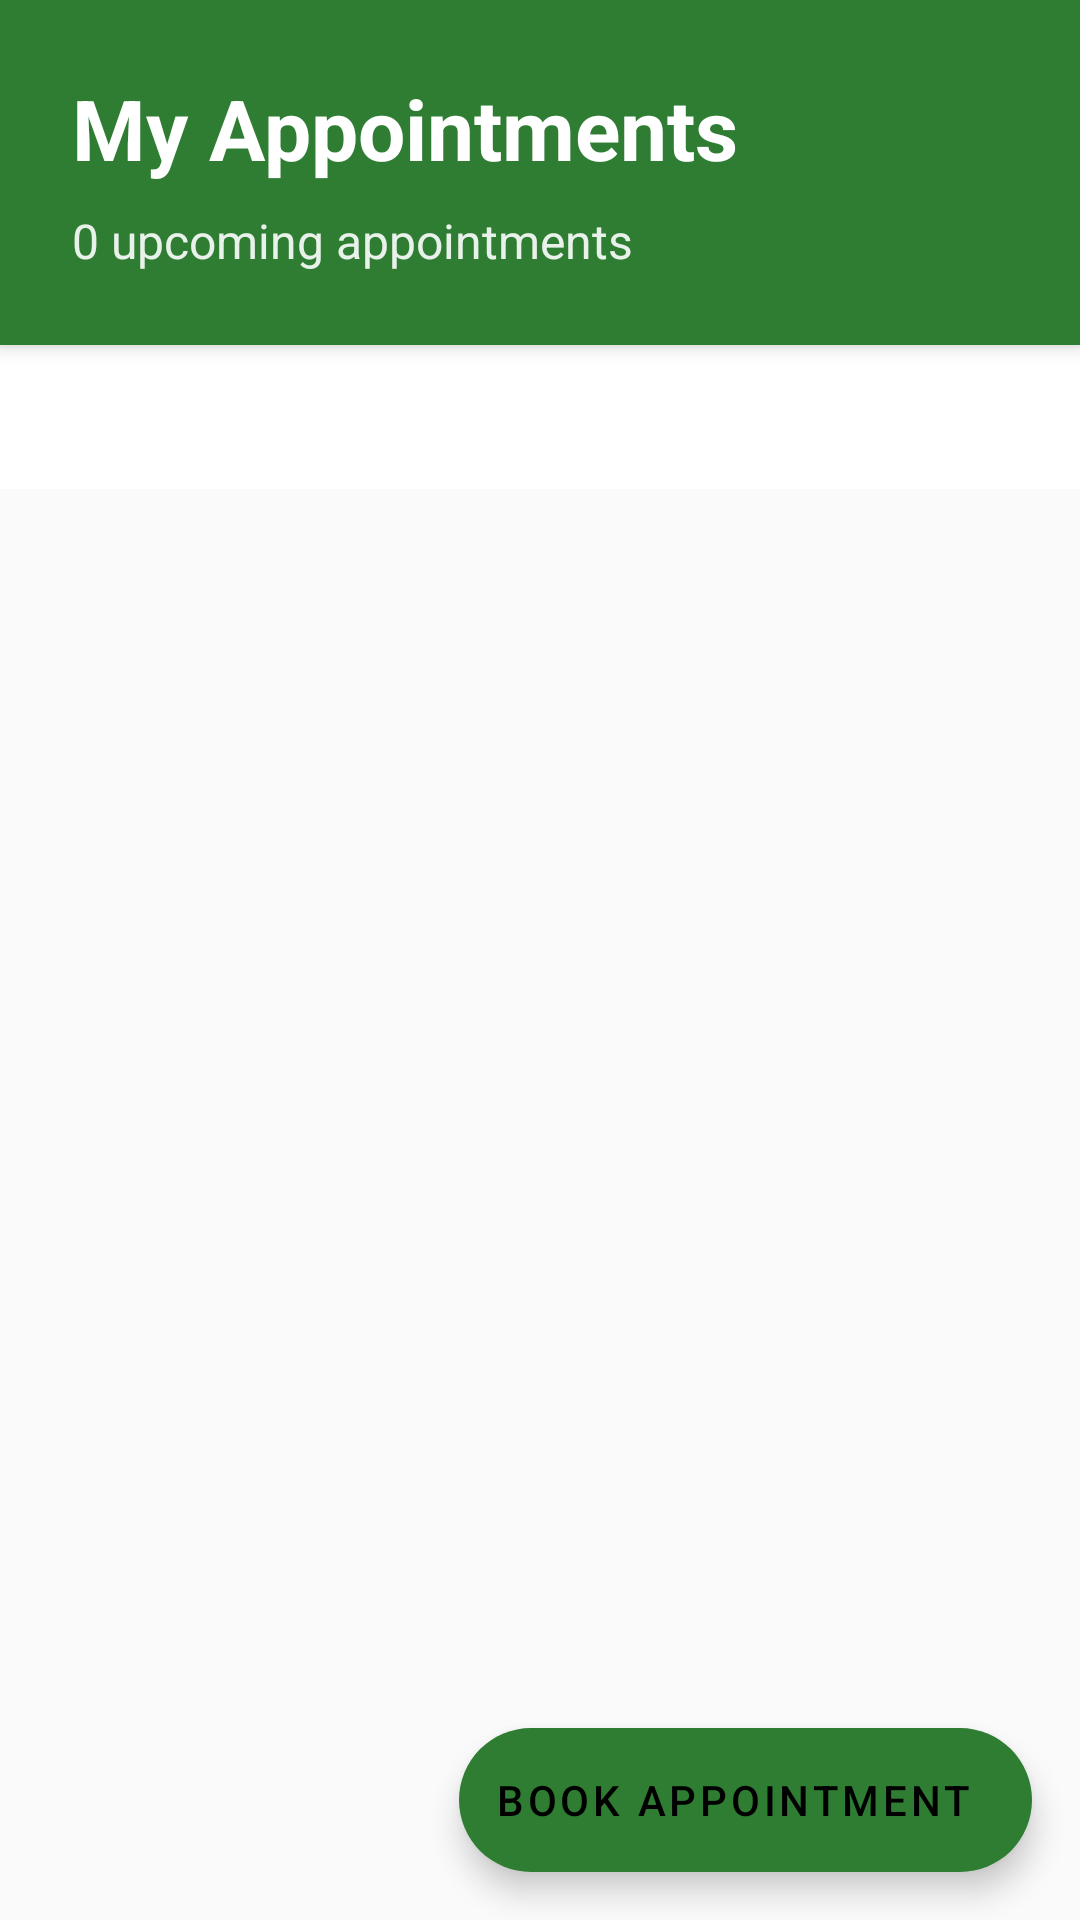

The Android layout XML behind this screen, and the referenced resources:
<!-- AndroidManifest.xml: application theme Theme.HealBridge -->
<!-- res/layout/fragment_appointments.xml -->
<?xml version="1.0" encoding="utf-8"?>
<androidx.coordinatorlayout.widget.CoordinatorLayout xmlns:android="http://schemas.android.com/apk/res/android"
    xmlns:app="http://schemas.android.com/apk/res-auto"
    xmlns:tools="http://schemas.android.com/tools"
    android:layout_width="match_parent"
    android:layout_height="match_parent"
    android:background="@color/background_light">

    
    <com.google.android.material.appbar.AppBarLayout
        android:layout_width="match_parent"
        android:layout_height="wrap_content"
        android:theme="@style/ThemeOverlay.AppCompat.Dark.ActionBar"
        app:elevation="0dp">

        <com.google.android.material.card.MaterialCardView
            android:layout_width="match_parent"
            android:layout_height="wrap_content"
            app:cardCornerRadius="0dp"
            app:cardElevation="4dp"
            app:cardBackgroundColor="@color/primary"
            app:strokeWidth="0dp">

            <LinearLayout
                android:layout_width="match_parent"
                android:layout_height="wrap_content"
        android:orientation="vertical"
                android:padding="24dp"
                android:paddingBottom="20dp">

        <TextView
            android:layout_width="wrap_content"
            android:layout_height="wrap_content"
            android:text="My Appointments"
                    android:textColor="@android:color/white"
                    android:textSize="28sp"
            android:textStyle="bold" />

        <TextView
            android:id="@+id/tv_appointments_count"
            android:layout_width="wrap_content"
            android:layout_height="wrap_content"
                    android:layout_marginTop="8dp"
            android:text="0 upcoming appointments"
                    android:textColor="@android:color/white"
                    android:textSize="16sp"
                    android:alpha="0.9" />

    </LinearLayout>

        </com.google.android.material.card.MaterialCardView>

    
    <com.google.android.material.tabs.TabLayout
        android:id="@+id/tab_layout"
        android:layout_width="match_parent"
        android:layout_height="wrap_content"
        android:background="@color/white"
        app:tabIndicatorColor="@color/primary"
        app:tabSelectedTextColor="@color/primary"
            app:tabTextColor="@color/text_secondary"
            app:tabIndicatorHeight="3dp"
            app:tabIndicatorFullWidth="false"
            app:tabMode="fixed"
            app:tabGravity="fill"
            app:tabPaddingStart="16dp"
            app:tabPaddingEnd="16dp"
            app:tabPaddingTop="16dp"
            app:tabPaddingBottom="16dp" />

    </com.google.android.material.appbar.AppBarLayout>

    
    <androidx.viewpager2.widget.ViewPager2
        android:id="@+id/view_pager"
        android:layout_width="match_parent"
        android:layout_height="match_parent"
        app:layout_behavior="@string/appbar_scrolling_view_behavior" />

    
    <LinearLayout
        android:id="@+id/emptyState"
        android:layout_width="match_parent"
        android:layout_height="match_parent"
        android:orientation="vertical"
        android:gravity="center"
        android:padding="32dp"
        android:visibility="gone"
        app:layout_behavior="@string/appbar_scrolling_view_behavior">

        <ImageView
            android:layout_width="120dp"
            android:layout_height="120dp"
            android:src="@drawable/ic_calendar"
            android:tint="@color/text_secondary"
            android:alpha="0.5"
            android:layout_marginBottom="24dp" />

        <TextView
            android:id="@+id/emptyStateTitle"
            android:layout_width="wrap_content"
            android:layout_height="wrap_content"
            android:text="No Appointments"
            android:textSize="24sp"
            android:textStyle="bold"
            android:textColor="@color/text_primary"
            android:layout_marginBottom="8dp" />

        <TextView
            android:id="@+id/emptyStateMessage"
            android:layout_width="wrap_content"
            android:layout_height="wrap_content"
            android:text="You don't have any appointments yet.\nBook your first appointment now!"
            android:textSize="16sp"
            android:textColor="@color/text_secondary"
            android:gravity="center"
            android:layout_marginBottom="24dp" />


    </LinearLayout>

    
    <com.google.android.material.floatingactionbutton.ExtendedFloatingActionButton
        android:id="@+id/fab_book_appointment"
        android:layout_width="wrap_content"
        android:layout_height="wrap_content"
        android:layout_gravity="bottom|end"
        android:layout_margin="16dp"
        android:text="Book Appointment"
        android:icon="@drawable/ic_add"
        app:backgroundTint="@color/primary"
        app:iconTint="@android:color/white"
        app:tint="@android:color/white"
        app:elevation="6dp" />

</androidx.coordinatorlayout.widget.CoordinatorLayout>
<!-- resources referenced by this layout -->
<resources>
  <color name="background_light">#FAFAFA</color>
  <color name="primary">#2E7D32</color>
  <color name="text_primary">#212121</color>
  <color name="text_secondary">#757575</color>
  <color name="white">#FFFFFFFF</color>
  <style name="Theme.HealBridge" parent="Theme.MaterialComponents.Light.NoActionBar">
          <item name="colorPrimary">@color/primary_color</item>
          <item name="colorPrimaryDark">@color/primary_dark</item>
          <item name="colorAccent">@color/accent_color</item>
          <item name="android:colorBackground">@android:color/white</item>
          <item name="android:textColorPrimary">@color/text_primary</item>
          <item name="android:statusBarColor">@color/primary_color</item>
          <item name="android:windowLightStatusBar">false</item>
          <item name="textAppearanceButton">@style/TextAppearance.MaterialComponents.Button</item>
          <item name="chipStyle">@style/Widget.MaterialComponents.Chip.Filter</item>
      </style>
  <color name="primary_color">#2E7D32</color>
  <color name="primary_dark">#1B5E20</color>
  <color name="accent_color">#4CAF50</color>
</resources>
